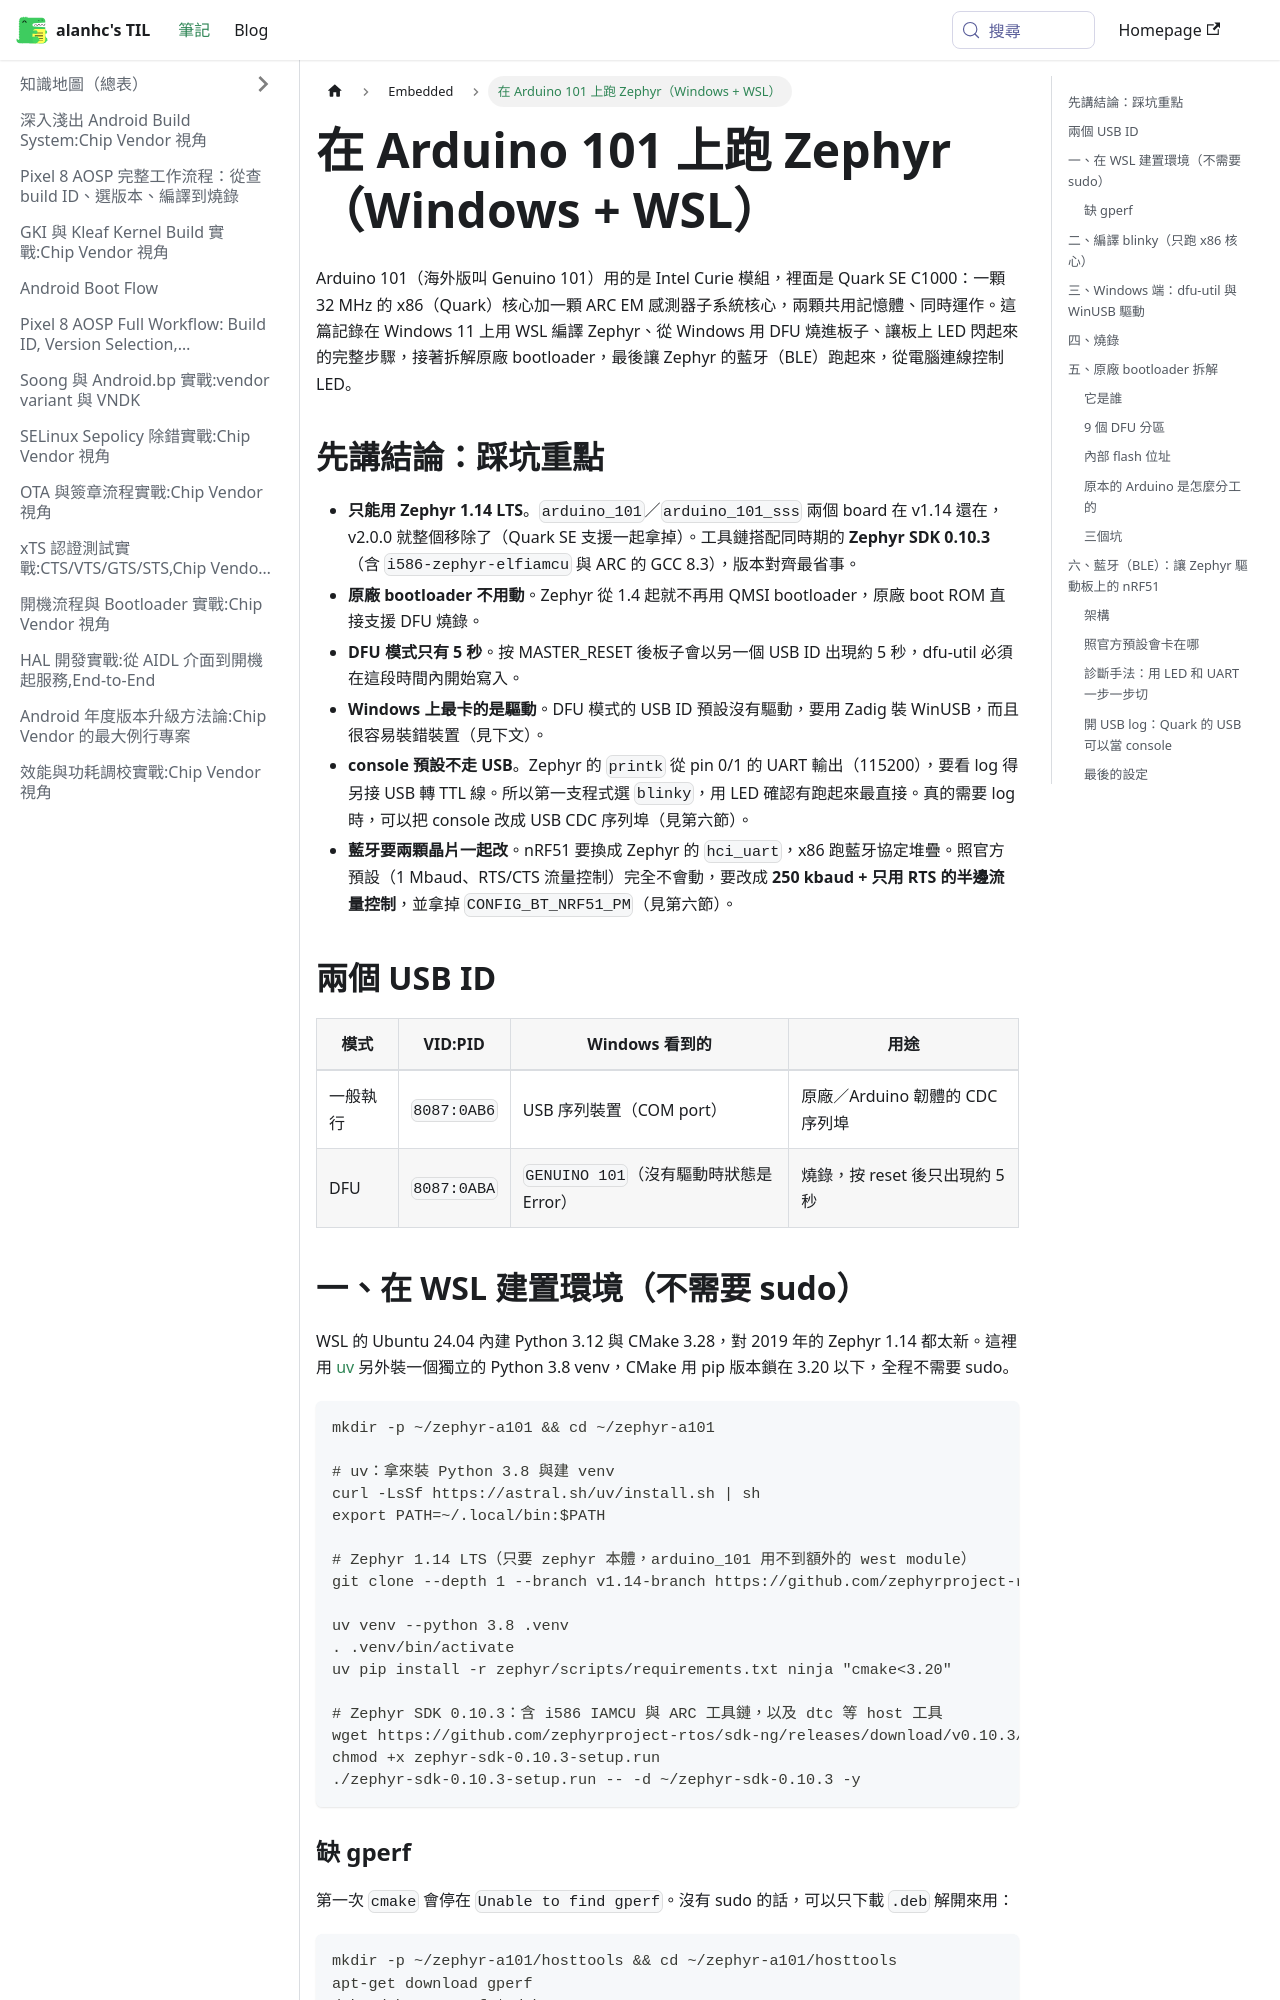

repository: alanhc/til · page: docs/Embedded/zephyr-arduino-101.html · generator: docusaurus

# 在 Arduino 101 上跑 Zephyr（Windows + WSL）

Arduino 101（海外版叫 Genuino 101）用的是 Intel Curie 模組，裡面是 Quark SE C1000：一顆 32 MHz 的 x86（Quark）核心加一顆 ARC EM 感測器子系統核心，兩顆共用記憶體、同時運作。這篇記錄在 Windows 11 上用 WSL 編譯 Zephyr、從 Windows 用 DFU 燒進板子、讓板上 LED 閃起來的完整步驟，接著拆解原廠 bootloader，最後讓 Zephyr 的藍牙（BLE）跑起來，從電腦連線控制 LED。

## 先講結論：踩坑重點

- **只能用 Zephyr 1.14 LTS**。`arduino_101`／`arduino_101_sss` 兩個 board 在 v1.14 還在，v2.0.0 就整個移除了（Quark SE 支援一起拿掉）。工具鏈搭配同時期的 **Zephyr SDK 0.10.3**（含 `i586-zephyr-elfiamcu` 與 ARC 的 GCC 8.3），版本對齊最省事。
- **原廠 bootloader 不用動**。Zephyr 從 1.4 起就不再用 QMSI bootloader，原廠 boot ROM 直接支援 DFU 燒錄。
- **DFU 模式只有 5 秒**。按 MASTER_RESET 後板子會以另一個 USB ID 出現約 5 秒，dfu-util 必須在這段時間內開始寫入。
- **Windows 上最卡的是驅動**。DFU 模式的 USB ID 預設沒有驅動，要用 Zadig 裝 WinUSB，而且很容易裝錯裝置（見下文）。
- **console 預設不走 USB**。Zephyr 的 `printk` 從 pin 0/1 的 UART 輸出（115200），要看 log 得另接 USB 轉 TTL 線。所以第一支程式選 `blinky`，用 LED 確認有跑起來最直接。真的需要 log 時，可以把 console 改成 USB CDC 序列埠（見第六節）。
- **藍牙要兩顆晶片一起改**。nRF51 要換成 Zephyr 的 `hci_uart`，x86 跑藍牙協定堆疊。照官方預設（1 Mbaud、RTS/CTS 流量控制）完全不會動，要改成 **250 kbaud + 只用 RTS 的半邊流量控制**，並拿掉 `CONFIG_BT_NRF51_PM`（見第六節）。

## 兩個 USB ID

| 模式 | VID:PID | Windows 看到的 | 用途 |
|---|---|---|---|
| 一般執行 | `8087:0AB6` | USB 序列裝置（COM port） | 原廠／Arduino 韌體的 CDC 序列埠 |
| DFU | `8087:0ABA` | `GENUINO 101`（沒有驅動時狀態是 Error） | 燒錄，按 reset 後只出現約 5 秒 |

## 一、在 WSL 建置環境（不需要 sudo）

WSL 的 Ubuntu 24.04 內建 Python 3.12 與 CMake 3.28，對 2019 年的 Zephyr 1.14 都太新。這裡用 [uv](https://docs.astral.sh/uv/) 另外裝一個獨立的 Python 3.8 venv，CMake 用 pip 版本鎖在 3.20 以下，全程不需要 sudo。

```bash
mkdir -p ~/zephyr-a101 && cd ~/zephyr-a101

# uv：拿來裝 Python 3.8 與建 venv
curl -LsSf https://astral.sh/uv/install.sh | sh
export PATH=~/.local/bin:$PATH

# Zephyr 1.14 LTS（只要 zephyr 本體，arduino_101 用不到額外的 west module）
git clone --depth 1 --branch v1.14-branch https://github.com/zephyrproject-rtos/zephyr.git

uv venv --python 3.8 .venv
. .venv/bin/activate
uv pip install -r zephyr/scripts/requirements.txt ninja "cmake<3.20"

# Zephyr SDK 0.10.3：含 i586 IAMCU 與 ARC 工具鏈，以及 dtc 等 host 工具
wget https://github.com/zephyrproject-rtos/sdk-ng/releases/download/v0.10.3/zephyr-sdk-0.10.3-setup.run
chmod +x zephyr-sdk-0.10.3-setup.run
./zephyr-sdk-0.10.3-setup.run -- -d ~/zephyr-sdk-0.10.3 -y
```
